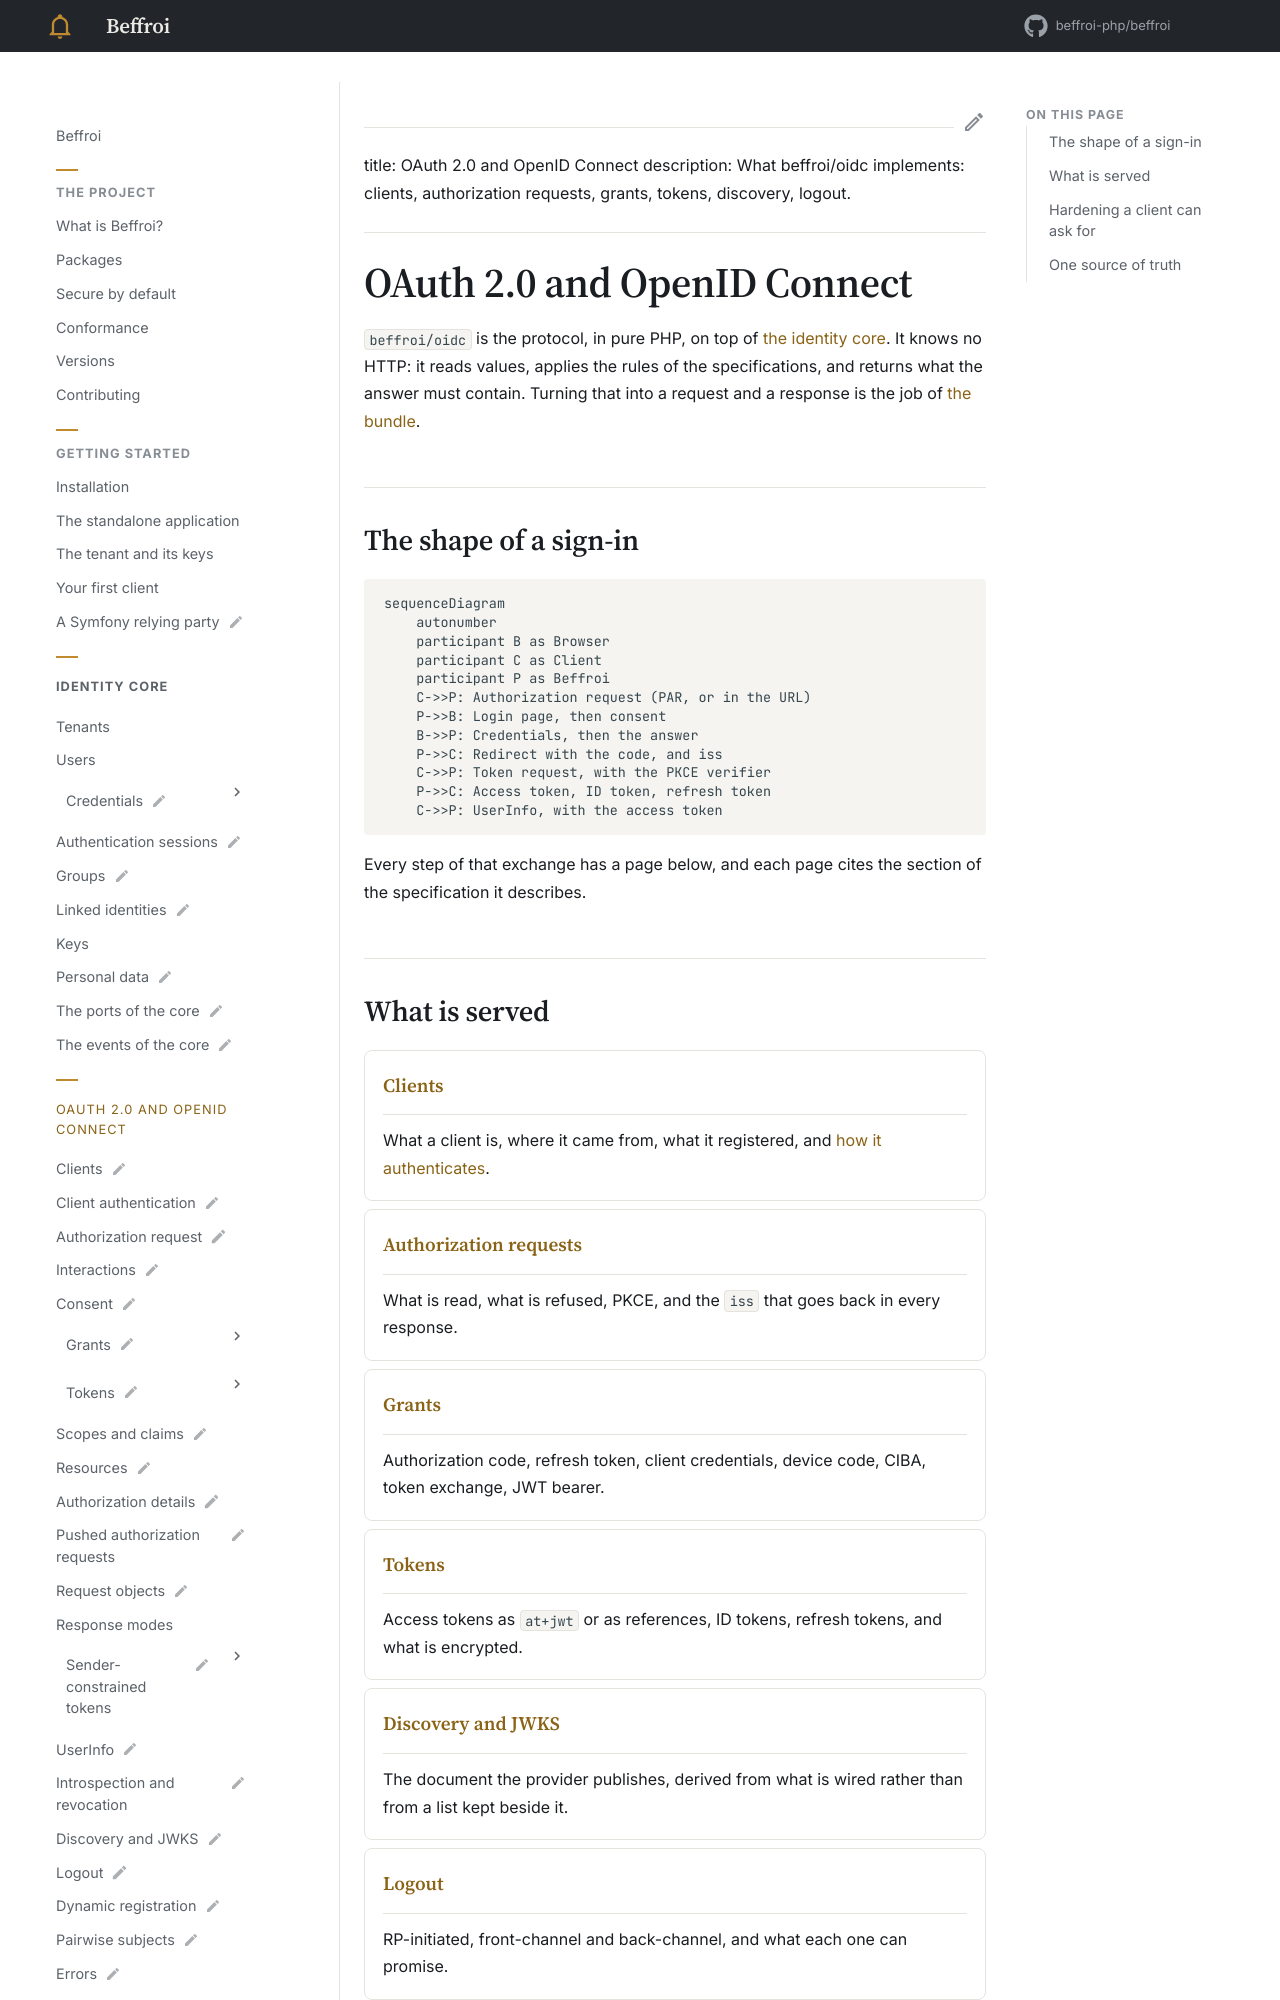

repository: beffroi-php/docs · page: 0.1/oidc/index.html · generator: mkdocs

---
title: OAuth 2.0 and OpenID Connect
description: What beffroi/oidc implements: clients, authorization requests, grants, tokens, discovery, logout.
---

# OAuth 2.0 and OpenID Connect

`beffroi/oidc` is the protocol, in pure PHP, on top of [the identity core](../core/index.md). It knows no
HTTP: it reads values, applies the rules of the specifications, and returns what the answer must contain.
Turning that into a request and a response is the job of [the bundle](../symfony-bundle/index.md).

## The shape of a sign-in

``` mermaid
sequenceDiagram
    autonumber
    participant B as Browser
    participant C as Client
    participant P as Beffroi
    C->>P: Authorization request (PAR, or in the URL)
    P->>B: Login page, then consent
    B->>P: Credentials, then the answer
    P->>C: Redirect with the code, and iss
    C->>P: Token request, with the PKCE verifier
    P->>C: Access token, ID token, refresh token
    C->>P: UserInfo, with the access token
```

Every step of that exchange has a page below, and each page cites the section of the specification it
describes.
